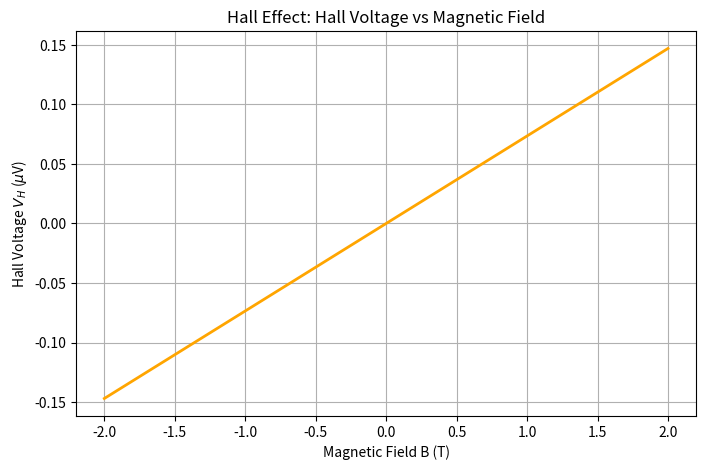

Write the Python code that produced this figure.
%matplotlib inline
import numpy as np
import matplotlib.pyplot as plt

# Hall effect simulation: Hall voltage vs Magnetic field
B = np.linspace(-2.0, 2.0, 100) # Magnetic field in Tesla
I = 1.0 # Current in Amps
n = 8.5e28 # Carrier density (e.g. Copper)
e = 1.602e-19
d = 1e-3 # Thickness in meters

V_H = (I * B) / (n * e * d)

plt.figure(figsize=(8, 5))
plt.plot(B, V_H * 1e6, lw=2, color='orange')
plt.title("Hall Effect: Hall Voltage vs Magnetic Field")
plt.xlabel("Magnetic Field B (T)")
plt.ylabel(r"Hall Voltage $V_H$ ($\mu$V)")
plt.grid(True)
plt.savefig("hall_effect.png")
